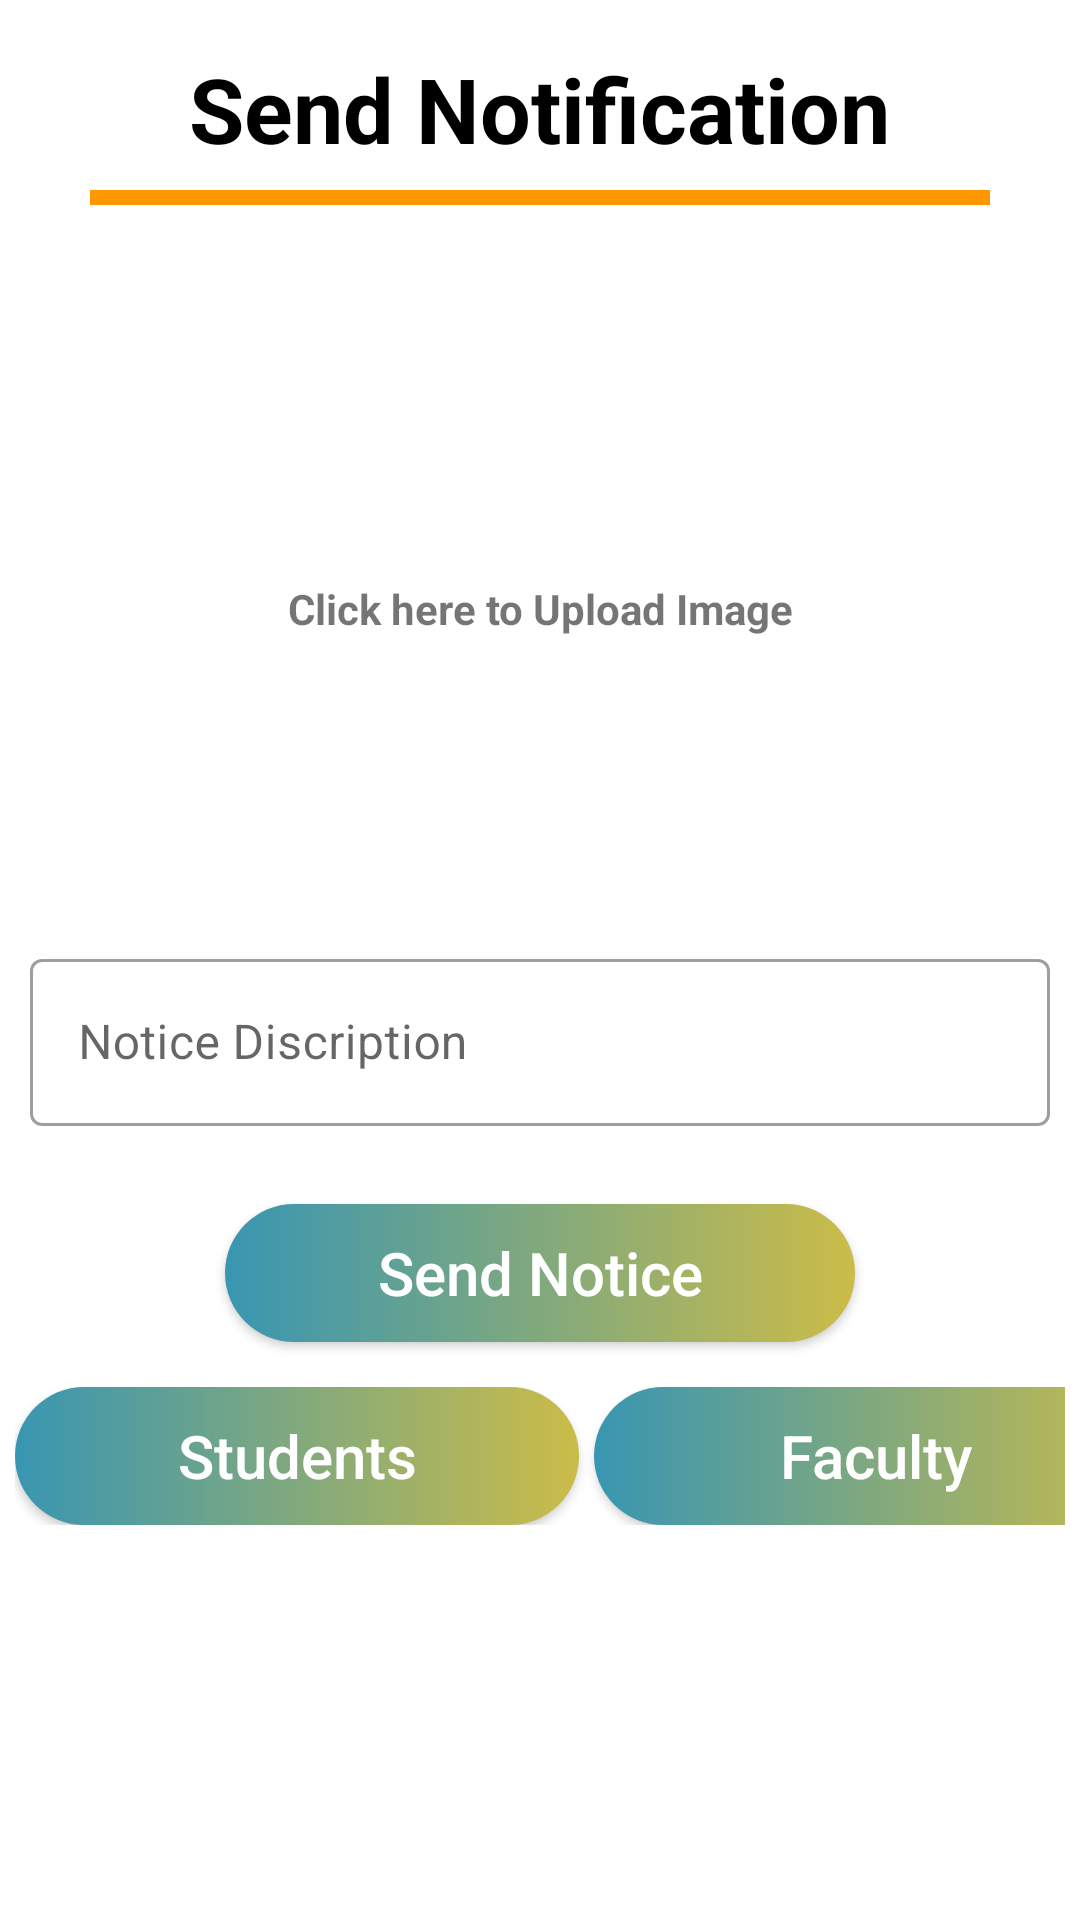

Android layout source for this screen:
<!-- AndroidManifest.xml: application theme Theme.HodAndDeans -->
<!-- res/layout/activity_sendnotification.xml -->
<?xml version="1.0" encoding="utf-8"?>
<ScrollView xmlns:android="http://schemas.android.com/apk/res/android"
    xmlns:app="http://schemas.android.com/apk/res-auto"
    xmlns:tools="http://schemas.android.com/tools"
    android:layout_width="match_parent"
    android:layout_height="match_parent"
    tools:context=".SendnotificationActivity">

    <LinearLayout
        android:layout_width="match_parent"
        android:layout_height="match_parent"
        android:orientation="vertical">


        <LinearLayout
            android:layout_width="match_parent"
            android:layout_height="match_parent"
            android:orientation="vertical"
            android:layout_marginTop="16dp"
            android:gravity="center">

            <TextView
                android:id="@+id/textView2"
                android:layout_width="wrap_content"
                android:layout_height="wrap_content"
                android:text="Send Notification"
                android:textColor="#000000"
                android:textSize="30sp"
                android:textStyle="bold" />

            <View
                android:id="@+id/view2"
                android:layout_width="300dp"
                android:layout_height="5dp"
                android:layout_marginTop="7dp"
                android:background="@color/btnbgcolor" />

            <ImageView
                android:id="@+id/addImg"
                android:layout_width="90dp"
                android:layout_height="90dp"
                android:layout_marginTop="24dp"
                android:background="@drawable/upload"
                android:padding="15dp" />

            <View
                android:layout_width="match_parent"
                android:layout_height="1dp"
                android:layout_marginTop="10dp"/>

            <TextView
                android:layout_width="match_parent"
                android:layout_height="wrap_content"
                android:text="Click here to Upload Image"
                android:gravity="center"
                android:textStyle="bold"/>

            <Spinner
                android:id="@+id/spinnerNotificationType"
                android:layout_width="match_parent"
                android:layout_height="50dp"
                android:layout_marginLeft="10dp"
                android:layout_marginTop="26dp"
                android:layout_marginRight="10dp"
                android:background="@drawable/spinnerbg" />

        </LinearLayout>

        <com.google.android.material.textfield.TextInputLayout
            style="@style/Widget.MaterialComponents.TextInputLayout.OutlinedBox"
            android:layout_width="match_parent"
            android:layout_height="match_parent"
            android:padding="10dp"
            android:layout_marginTop="16dp">

            <com.google.android.material.textfield.TextInputEditText
                android:layout_width="match_parent"
                android:layout_height="wrap_content"
                android:hint="Notice Discription"
                android:id="@+id/noticeTitle"/>
        </com.google.android.material.textfield.TextInputLayout>


        <androidx.appcompat.widget.AppCompatButton
            android:id="@+id/btnSendNotification"
            android:layout_width="210dp"
            android:layout_height="46dp"
            android:layout_marginTop="16dp"
            android:background="@drawable/buttonbg"
            android:text="Send Notice"
            android:textColor="#FFFFFF"
            android:layout_gravity="center"
            android:textSize="20sp"
            android:textAllCaps="false"/>

        <LinearLayout
            android:layout_width="match_parent"
            android:layout_height="match_parent"
            android:padding="5dp"
            android:layout_marginTop="10dp"
            android:layout_gravity="center"
            android:orientation="horizontal">

            <androidx.appcompat.widget.AppCompatButton
                android:id="@+id/btnRecentStudentNotification"
                android:layout_width="188dp"
                android:layout_height="46dp"
                android:background="@drawable/buttonbg"
                android:text="Students"
                android:textColor="#FFFFFF"
                android:textSize="20sp"
                android:textAllCaps="false"/>

            <androidx.appcompat.widget.AppCompatButton
                android:id="@+id/btnRecentFacultyNotification"
                android:layout_width="188dp"
                android:layout_height="46dp"
                android:background="@drawable/buttonbg"
                android:text="Faculty"
                android:textColor="#FFFFFF"
                android:layout_marginLeft="5dp"
                android:textSize="20sp"
                android:textAllCaps="false"/>

        </LinearLayout>

        <com.google.android.material.card.MaterialCardView
            android:layout_width="match_parent"
            android:layout_height="wrap_content"
            android:layout_marginTop="16dp">

            <ImageView
                android:layout_width="match_parent"
                android:layout_height="match_parent"
                android:scaleType="centerCrop"
                android:background="#F3D6F1"
                android:id="@+id/noticeImageView"/>
        </com.google.android.material.card.MaterialCardView>
    </LinearLayout>

</ScrollView>
<!-- resources referenced by this layout -->
<resources>
  <color name="btnbgcolor">#FF9800</color>
  <!-- drawable buttonbg (drawable) -->
  <?xml version="1.0" encoding="utf-8"?>
  <shape xmlns:android="http://schemas.android.com/apk/res/android">
      <corners android:radius="24dp"/>
      <gradient android:startColor="#3896B2"
          android:endColor="#CBBC48"/>
  </shape>
  <style name="Theme.HodAndDeans" parent="Theme.MaterialComponents.DayNight.NoActionBar">
          
          <item name="colorPrimary">#4267B2</item>
          <item name="colorPrimaryVariant">#4267B2</item>
          <item name="colorOnPrimary">@color/white</item>
          
          <item name="colorSecondary">@color/teal_200</item>
          <item name="colorSecondaryVariant">@color/teal_700</item>
          <item name="colorOnSecondary">@color/black</item>
          
          <item name="android:statusBarColor" tools:targetApi="l">?attr/colorPrimaryVariant</item>
          
      </style>
  <color name="white">#FFFFFFFF</color>
  <color name="teal_200">#FF03DAC5</color>
  <color name="teal_700">#FF018786</color>
  <color name="black">#FF000000</color>
</resources>
